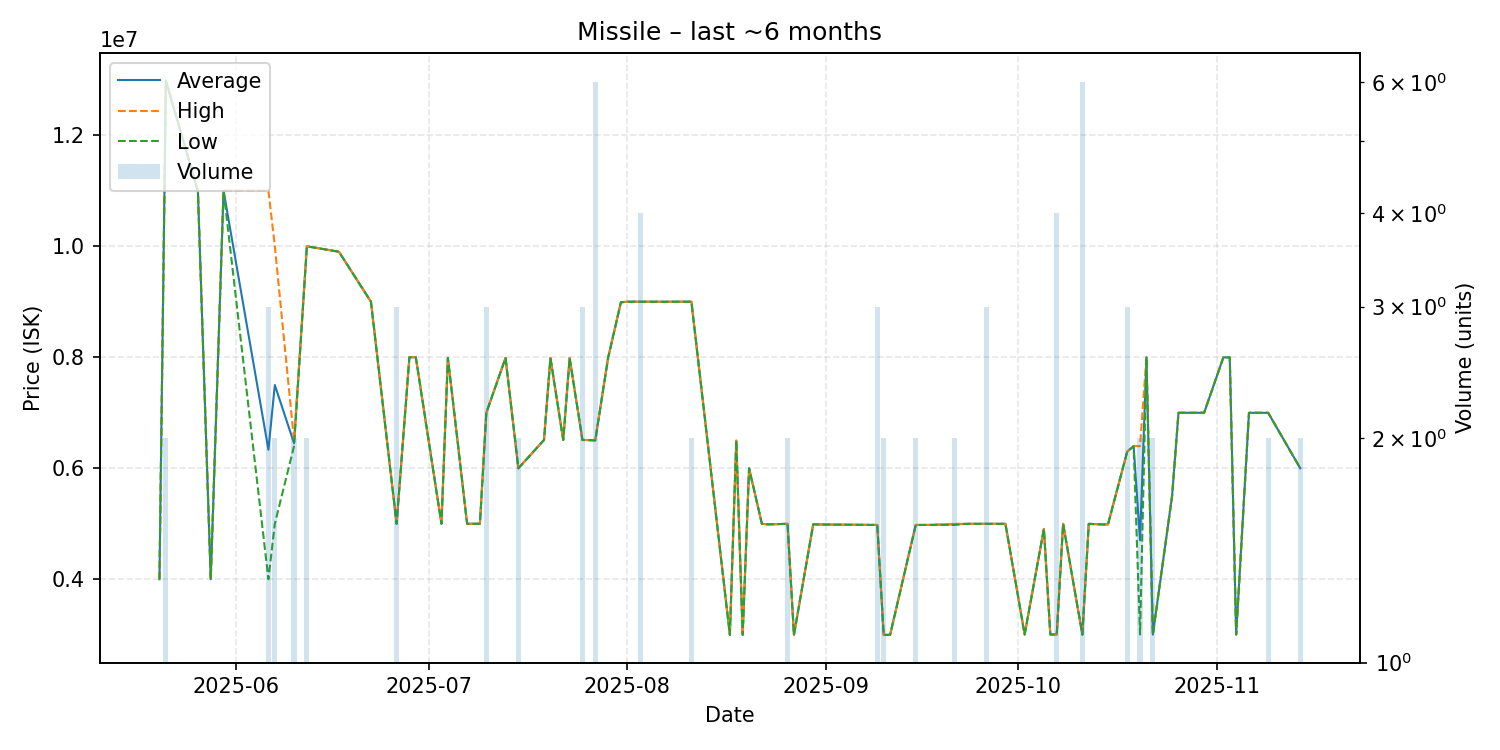

The file beside this chart, header and first rows:
date, average, highest, lowest, order_count, volume
2025-05-20, 4002000, 4002000, 4002000, 1, 1
2025-05-21, 12980000, 12980000, 12980000, 2, 2
2025-05-26, 10990000, 10990000, 10990000, 1, 1
2025-05-28, 4002000, 4002000, 4002000, 1, 1
2025-05-30, 11000000, 11000000, 11000000, 1, 1
2025-06-06, 6334667, 11000000, 4002000, 2, 3
2025-06-07, 7499500, 9999000, 5000000, 2, 2
2025-06-10, 6450000, 6500000, 6400000, 2, 2
2025-06-12, 9998000, 9999000, 9997000, 2, 2
2025-06-17, 9900000, 9900000, 9900000, 1, 1
2025-06-22, 9000000, 9000000, 9000000, 1, 1
2025-06-26, 5000000, 5000000, 5000000, 1, 3
2025-06-28, 8000000, 8000000, 8000000, 1, 1
2025-06-29, 8000000, 8000000, 8000000, 1, 1
2025-07-03, 5000000, 5000000, 5000000, 1, 1
2025-07-04, 7988000, 7988000, 7988000, 1, 1
2025-07-05, 7000000, 7000000, 7000000, 1, 1
2025-07-07, 5001000, 5001000, 5001000, 1, 1
2025-07-09, 5001000, 5001000, 5001000, 1, 1
2025-07-10, 7000000, 7000000, 7000000, 2, 3
2025-07-13, 7988000, 7988000, 7988000, 1, 1
2025-07-15, 6000000, 6000000, 6000000, 1, 2
2025-07-19, 6510000, 6510000, 6510000, 1, 1
2025-07-20, 7988000, 7988000, 7988000, 1, 1
2025-07-22, 6510000, 6510000, 6510000, 1, 1
2025-07-23, 7987000, 7987000, 7987000, 1, 1
2025-07-25, 6510000, 6510000, 6510000, 1, 3
2025-07-27, 6505000, 6510000, 6500000, 2, 6
2025-07-29, 7988000, 7988000, 7988000, 1, 1
2025-07-31, 8990000, 8990000, 8990000, 1, 1
2025-08-01, 9000000, 9000000, 9000000, 1, 1
2025-08-03, 9000000, 9000000, 9000000, 4, 4
2025-08-07, 8999000, 8999000, 8999000, 1, 1
2025-08-08, 9000000, 9000000, 9000000, 1, 1
2025-08-11, 9000000, 9000000, 9000000, 2, 2
2025-08-17, 3000000, 3000000, 3000000, 1, 1
2025-08-18, 6498000, 6498000, 6498000, 1, 1
2025-08-19, 3000000, 3000000, 3000000, 1, 1
2025-08-20, 5999000, 5999000, 5999000, 1, 1
2025-08-22, 4999000, 4999000, 4999000, 1, 1
2025-08-23, 4990000, 4990000, 4990000, 1, 1
2025-08-26, 5000000, 5000000, 5000000, 2, 2
2025-08-27, 3000000, 3000000, 3000000, 1, 1
2025-08-30, 4990000, 4990000, 4990000, 1, 1
2025-09-01, 4987000, 4987000, 4987000, 1, 1
2025-09-09, 4979667, 4980000, 4979000, 3, 3
2025-09-10, 3000000, 3000000, 3000000, 1, 2
2025-09-11, 3000000, 3000000, 3000000, 1, 1
2025-09-15, 4979500, 4980000, 4979000, 2, 2
2025-09-17, 4980000, 4980000, 4980000, 1, 1
2025-09-21, 4990000, 5000000, 4980000, 2, 2
2025-09-23, 5000000, 5000000, 5000000, 1, 1
2025-09-26, 5000000, 5000000, 5000000, 1, 3
2025-09-29, 5000000, 5000000, 5000000, 1, 1
2025-10-02, 3007000, 3007000, 3007000, 1, 1
2025-10-05, 4908000, 4908000, 4908000, 1, 1
2025-10-06, 3007000, 3007000, 3007000, 1, 1
2025-10-07, 3006500, 3007000, 3005000, 3, 4
2025-10-08, 5000000, 5000000, 5000000, 1, 1
2025-10-11, 3005000, 3005000, 3005000, 2, 6
... 20 more rows
